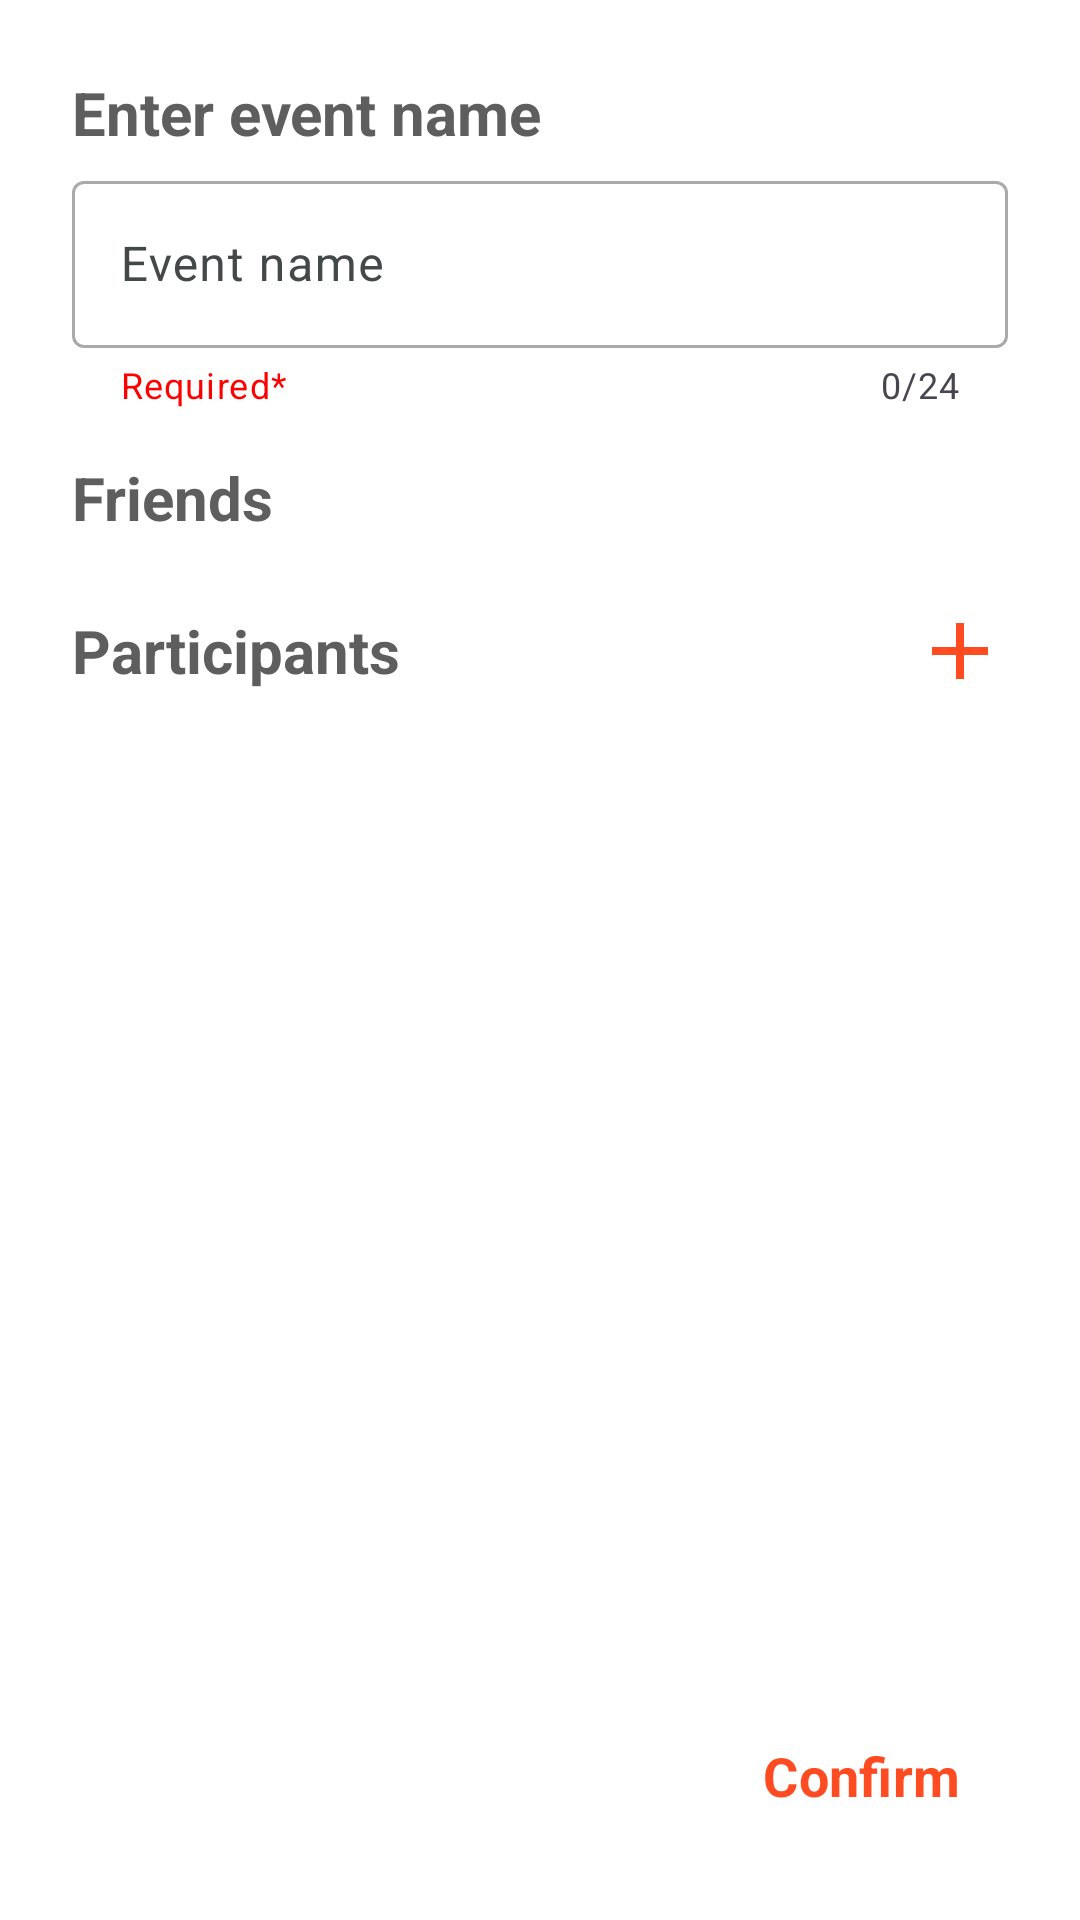

This screen was rendered from an Android layout file. Write that file and the resources it references.
<!-- AndroidManifest.xml: application theme Theme.PartyBankCalculator -->
<!-- res/layout/fragment_add_event.xml -->
<?xml version="1.0" encoding="utf-8"?>
<androidx.constraintlayout.widget.ConstraintLayout xmlns:android="http://schemas.android.com/apk/res/android"
    xmlns:app="http://schemas.android.com/apk/res-auto"
    xmlns:tools="http://schemas.android.com/tools"
    android:layout_width="match_parent"
    android:layout_height="match_parent"
    android:layout_gravity="center">

    <ScrollView
        android:layout_width="match_parent"
        android:layout_height="match_parent"
        android:fadingEdgeLength="16dp"
        android:orientation="vertical"
        android:requiresFadingEdge="vertical"
        android:scrollbars="none">

        <androidx.constraintlayout.widget.ConstraintLayout
            android:layout_width="match_parent"
            android:layout_height="wrap_content"
            android:layout_marginTop="24dp"
            android:paddingBottom="100dp">

            <TextView
                android:id="@+id/titleTxt"
                android:layout_width="0dp"
                android:layout_height="wrap_content"
                android:layout_marginHorizontal="24dp"
                android:text="@string/enter_event_name"
                android:theme="@style/TitleText"
                app:layout_constraintEnd_toEndOf="parent"
                app:layout_constraintStart_toStartOf="parent"
                app:layout_constraintTop_toTopOf="parent" />

            <com.google.android.material.textfield.TextInputLayout
                android:id="@+id/inputLayout"
                style="@style/InputLayoutStyle"
                android:layout_width="0dp"
                android:layout_height="wrap_content"
                android:layout_marginHorizontal="24dp"
                android:layout_marginVertical="4dp"
                app:counterEnabled="true"
                app:counterMaxLength="24"
                app:endIconDrawable="@drawable/baseline_cancel_24"
                app:endIconMode="clear_text"
                android:hint="@string/event_name"
                app:endIconTint="@color/mainColor"
                app:helperText="@string/required_field"
                app:helperTextTextColor="@color/red"
                app:layout_constraintEnd_toEndOf="parent"
                app:layout_constraintStart_toStartOf="parent"
                app:layout_constraintTop_toBottomOf="@id/titleTxt">

                <com.google.android.material.textfield.TextInputEditText
                    android:id="@+id/nameEditText"
                    android:layout_width="match_parent"
                    android:layout_height="wrap_content"
                    android:inputType="textPersonName"
                    android:maxLength="24"
                    android:maxLines="1" />
            </com.google.android.material.textfield.TextInputLayout>

            <TextView
                android:id="@+id/friendsText"
                style="@style/TitleText"
                android:layout_width="wrap_content"
                android:layout_height="wrap_content"
                android:layout_marginHorizontal="24dp"
                android:layout_marginTop="16dp"
                android:text="@string/friends"
                app:layout_constraintStart_toStartOf="parent"
                app:layout_constraintTop_toBottomOf="@+id/inputLayout" />

            <androidx.recyclerview.widget.RecyclerView
                android:id="@+id/friendsRecycler"
                android:layout_width="match_parent"
                android:layout_height="wrap_content"
                android:layout_marginVertical="8dp"
                android:clipToPadding="true"
                android:nestedScrollingEnabled="false"
                app:layout_constraintTop_toBottomOf="@+id/friendsText"
                tools:listitem="@layout/friend_view_checkbox" />

            <TextView
                android:id="@+id/participantsText"
                style="@style/TitleText"
                android:layout_width="wrap_content"
                android:layout_height="wrap_content"
                android:layout_marginHorizontal="24dp"
                android:layout_marginTop="16dp"
                android:text="@string/participants_clear"
                app:layout_constraintStart_toStartOf="parent"
                app:layout_constraintTop_toBottomOf="@+id/friendsRecycler" />

            <ImageView
                android:id="@+id/addParticipantToEventButton"
                android:layout_width="32dp"
                android:layout_height="32dp"
                android:src="@drawable/baseline_add_24"
                app:layout_constraintBottom_toBottomOf="@+id/participantsText"
                app:layout_constraintEnd_toEndOf="@+id/titleTxt"
                app:layout_constraintTop_toTopOf="@+id/participantsText"
                app:tint="@color/alternative" />

            <androidx.recyclerview.widget.RecyclerView
                android:id="@+id/participantRecycler"
                android:layout_width="match_parent"
                android:layout_height="wrap_content"
                android:layout_marginVertical="8dp"
                android:layout_marginTop="8dp"
                android:clipToPadding="true"
                android:nestedScrollingEnabled="false"
                app:layout_constraintTop_toBottomOf="@+id/participantsText"
                tools:layout_editor_absoluteX="0dp"
                tools:listitem="@layout/friend_view" />
        </androidx.constraintlayout.widget.ConstraintLayout>

    </ScrollView>

    <com.google.android.material.button.MaterialButton
        android:id="@+id/confirmButton"
        android:layout_width="wrap_content"
        android:layout_height="wrap_content"
        android:layout_marginEnd="24dp"
        android:layout_marginBottom="24dp"
        android:backgroundTint="@color/softMainColor"
        android:paddingHorizontal="16dp"
        android:paddingVertical="6dp"
        android:text="@string/confirm"
        android:textColor="@color/alternative"
        android:textSize="18sp"
        android:textStyle="bold"
        app:icon="@drawable/done_vector"
        app:iconGravity="textEnd"
        app:iconSize="32dp"
        app:iconTint="@color/alternative"
        app:layout_constraintBottom_toBottomOf="parent"
        app:layout_constraintEnd_toEndOf="parent"
        app:rippleColor="@color/alternativeMain" />
</androidx.constraintlayout.widget.ConstraintLayout>
<!-- res/layout/friend_view_checkbox.xml (included above) -->
<?xml version="1.0" encoding="utf-8"?>
<FrameLayout xmlns:android="http://schemas.android.com/apk/res/android"
    xmlns:app="http://schemas.android.com/apk/res-auto"
    android:layout_width="match_parent"
    android:layout_height="wrap_content"
    android:layout_marginTop="4dp">

    <androidx.cardview.widget.CardView
        android:layout_width="match_parent"
        android:layout_height="match_parent"
        android:layout_marginHorizontal="24dp"
        android:layout_marginVertical="8dp"
        android:elevation="4dp"
        app:cardCornerRadius="8dp">

        <androidx.constraintlayout.widget.ConstraintLayout
            android:layout_width="match_parent"
            android:layout_height="match_parent"
            android:layout_margin="6dp">

            <TextView
                android:id="@+id/participantNameTxt"
                android:layout_width="wrap_content"
                android:layout_height="wrap_content"
                android:ellipsize="end"
                android:lines="1"
                android:maxLength="20"
                android:maxLines="1"
                android:text="АндрейАндрейАндрейАндрей"
                android:textAlignment="center"
                android:textSize="20sp"
                app:layout_constraintBottom_toBottomOf="parent"
                app:layout_constraintEnd_toStartOf="@+id/guidelineDivideEndIcons"
                app:layout_constraintStart_toStartOf="parent"
                app:layout_constraintTop_toTopOf="parent" />

            <CheckBox
                android:id="@+id/checkbox"
                style="@style/CheckBoxStyle"
                android:layout_width="28dp"
                android:layout_height="28dp"
                app:layout_constraintBottom_toBottomOf="parent"
                app:layout_constraintEnd_toEndOf="parent"
                app:layout_constraintStart_toStartOf="@id/guidelineDivideEndIcons"
                app:layout_constraintTop_toTopOf="parent" />

            <androidx.constraintlayout.widget.Guideline
                android:id="@+id/guidelineDivideEndIcons"
                android:layout_width="wrap_content"
                android:layout_height="wrap_content"
                android:orientation="vertical"
                app:layout_constraintGuide_percent="0.88" />
        </androidx.constraintlayout.widget.ConstraintLayout>
    </androidx.cardview.widget.CardView>
</FrameLayout>
<!-- res/layout/friend_view.xml (included above) -->
<?xml version="1.0" encoding="utf-8"?>
<FrameLayout xmlns:android="http://schemas.android.com/apk/res/android"
    xmlns:app="http://schemas.android.com/apk/res-auto"
    android:layout_width="match_parent"
    android:layout_height="wrap_content"
    android:layout_marginTop="4dp">

    <androidx.cardview.widget.CardView
        android:layout_width="match_parent"
        android:layout_height="match_parent"
        android:layout_marginVertical="8dp"
        android:layout_marginHorizontal="16dp"
        android:elevation="4dp"
        app:cardCornerRadius="8dp">

        <androidx.constraintlayout.widget.ConstraintLayout
            android:layout_width="match_parent"
            android:layout_height="match_parent"
            android:layout_margin="6dp">

            <TextView
                android:id="@+id/participantNameTxt"
                android:layout_width="wrap_content"
                android:layout_height="wrap_content"
                android:maxLength="20"
                android:maxLines="2"
                android:text="ParticipanfdgtName123456789"
                android:textSize="22sp"
                app:layout_constraintBottom_toBottomOf="parent"
                app:layout_constraintEnd_toStartOf="@+id/guidelineEnd"
                app:layout_constraintStart_toStartOf="@+id/guidelineStart"
                app:layout_constraintTop_toTopOf="parent" />

            <ImageView
                android:id="@+id/editBtn"
                android:layout_width="32dp"
                android:layout_height="32dp"
                android:src="@drawable/baseline_mode_edit_24"
                app:layout_constraintBottom_toBottomOf="parent"
                app:layout_constraintEnd_toStartOf="@+id/guidelineDivideEndIcons"
                app:layout_constraintStart_toStartOf="@+id/guidelineEnd"
                app:layout_constraintTop_toTopOf="parent"
                app:tint="@color/mainColor" />

            <ImageView
                android:id="@+id/deleteBtn"
                android:layout_width="32dp"
                android:layout_height="32dp"
                android:src="@drawable/baseline_cancel_24"
                app:layout_constraintBottom_toBottomOf="parent"
                app:layout_constraintEnd_toEndOf="parent"
                app:layout_constraintStart_toStartOf="@+id/guidelineDivideEndIcons"
                app:layout_constraintTop_toTopOf="parent"
                app:tint="@color/secondColor" />

            <androidx.constraintlayout.widget.Guideline
                android:id="@+id/guidelineStart"
                android:layout_width="wrap_content"
                android:layout_height="wrap_content"
                android:orientation="vertical"
                app:layout_constraintGuide_percent="0.1" />

            <androidx.constraintlayout.widget.Guideline
                android:id="@+id/guidelineEnd"
                android:layout_width="wrap_content"
                android:layout_height="wrap_content"
                android:orientation="vertical"
                app:layout_constraintGuide_percent="0.78" />

            <androidx.constraintlayout.widget.Guideline
                android:id="@+id/guidelineDivideEndIcons"
                android:layout_width="wrap_content"
                android:layout_height="wrap_content"
                android:orientation="vertical"
                app:layout_constraintGuide_percent="0.88" />
        </androidx.constraintlayout.widget.ConstraintLayout>
    </androidx.cardview.widget.CardView>
</FrameLayout>
<!-- resources referenced by this layout -->
<resources>
  <color name="alternative">@color/secondColor</color>
  <color name="alternativeMain">@color/mainColor</color>
  <color name="mainColor">#adff54</color>
  <color name="red">#FF0000</color>
  <color name="secondColor">#FFFF4B21</color>
  <color name="softMainColor">#CCFFFFFF</color>
  <!-- drawable baseline_add_24 (drawable) -->
  <vector xmlns:android="http://schemas.android.com/apk/res/android" android:height="24dp" android:tint="#ADFF54" android:viewportHeight="24" android:viewportWidth="24" android:width="24dp">
        
      <path android:fillColor="@android:color/white" android:pathData="M19,13h-6v6h-2v-6H5v-2h6V5h2v6h6v2z"/>
      
  </vector>
  <!-- drawable baseline_cancel_24 (drawable) -->
  <vector xmlns:android="http://schemas.android.com/apk/res/android" android:height="24dp" android:tint="#ADFF54" android:viewportHeight="24" android:viewportWidth="24" android:width="24dp">
        
      <path android:fillColor="@android:color/white" android:pathData="M12,2C6.47,2 2,6.47 2,12s4.47,10 10,10 10,-4.47 10,-10S17.53,2 12,2zM17,15.59L15.59,17 12,13.41 8.41,17 7,15.59 10.59,12 7,8.41 8.41,7 12,10.59 15.59,7 17,8.41 13.41,12 17,15.59z"/>
      
  </vector>
  <!-- drawable baseline_mode_edit_24 (drawable) -->
  <vector xmlns:android="http://schemas.android.com/apk/res/android" android:height="24dp" android:tint="#ADFF54" android:viewportHeight="24" android:viewportWidth="24" android:width="24dp">
        
      <path android:fillColor="@android:color/white" android:pathData="M3,17.25V21h3.75L17.81,9.94l-3.75,-3.75L3,17.25zM20.71,7.04c0.39,-0.39 0.39,-1.02 0,-1.41l-2.34,-2.34c-0.39,-0.39 -1.02,-0.39 -1.41,0l-1.83,1.83 3.75,3.75 1.83,-1.83z"/>
      
  </vector>
  <string name="confirm">Confirm</string>
  <string name="enter_event_name">Enter event name</string>
  <string name="event_name">Event name</string>
  <string name="friends">Friends</string>
  <string name="participants_clear">Participants</string>
  <string name="required_field">Required*</string>
  <style name="CheckBoxStyle" parent="Base.Theme.PartyBankCalculator">
          <item name="android:textColor">@color/alternative</item>
          <item name="colorControlActivated">@color/alternative</item>
          <item name="buttonTint">@color/alternative</item>
      </style>
  <style name="InputLayoutStyle" parent="Base.Theme.PartyBankCalculator">
          <item name="hintTextColor">@color/secondColor</item>
          <item name="android:textColorHint">@color/hintColor</item>
          <item name="boxStrokeColor">@color/secondColor</item>
          <item name="cursorColor">@color/secondColor</item>
      </style>
  <style name="TitleText" parent="Base.Theme.PartyBankCalculator">
          <item name="android:textSize">20sp</item>
          <item name="android:textStyle">bold</item>
      </style>
  <style name="Theme.PartyBankCalculator" parent="Base.Theme.PartyBankCalculator" />
  <color name="hintColor">#444848</color>
  <color name="mainGrey">#222222</color>
  <color name="bg_color">#EEFFFFFF</color>
  <color name="transparent">#00000000</color>
  <color name="alternativeSoft">#99FF4B21</color>
  <color name="textColor">#5E5E5E</color>
  <color name="cardViewColor">@color/white</color>
  <color name="white">#FFFFFFFF</color>
</resources>
